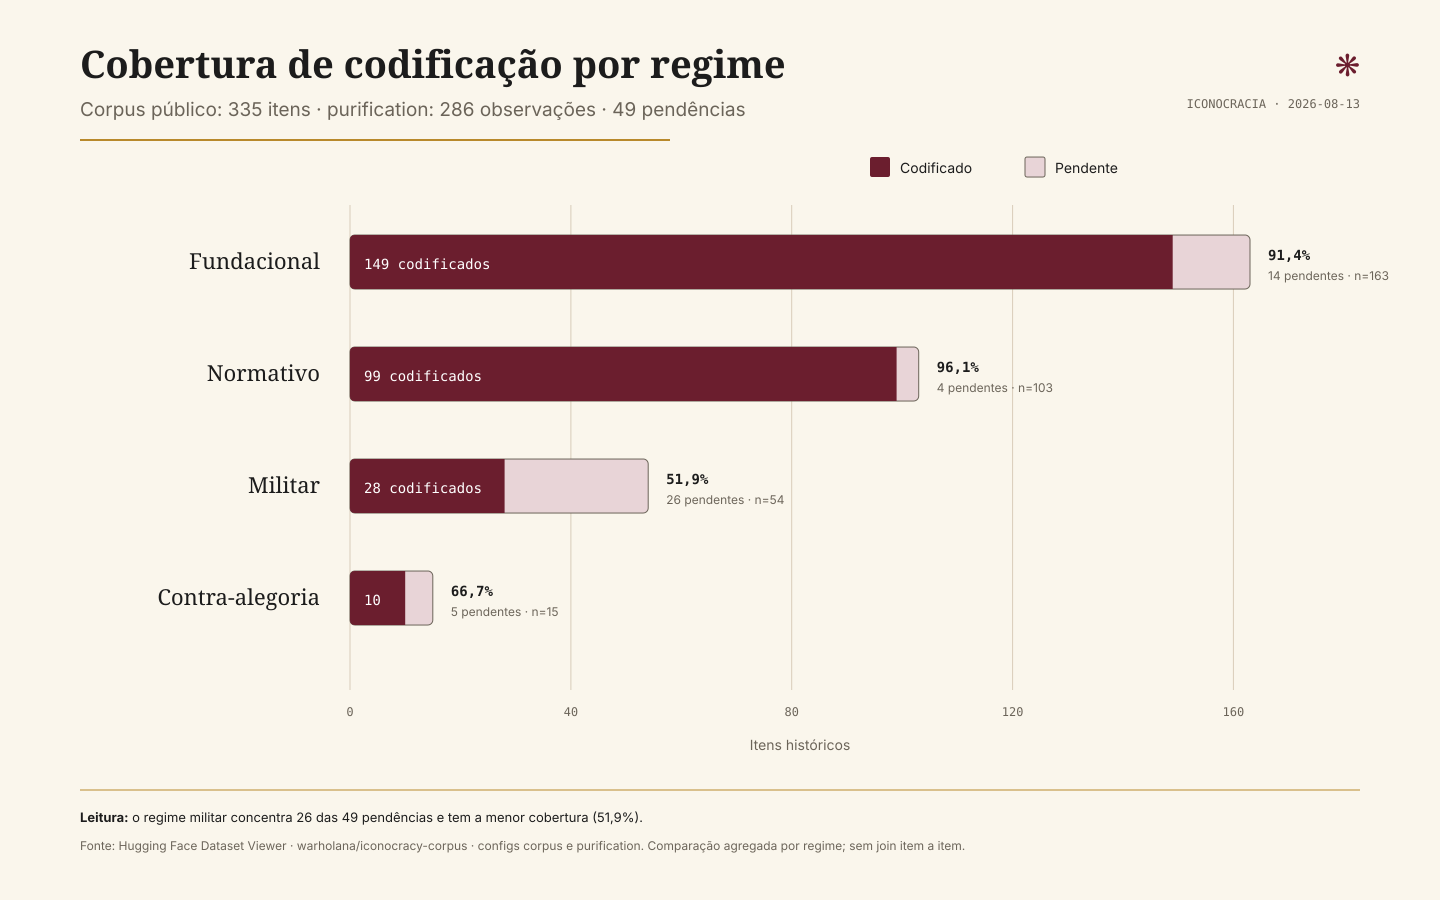

The table this chart was drawn from, first rows:
regime, total_items, coded_items, pending_items, coverage_pct
fundacional, 163, 149, 14, 91.4
normativo, 103, 99, 4, 96.1
militar, 54, 28, 26, 51.9
contra-alegoria, 15, 10, 5, 66.7
